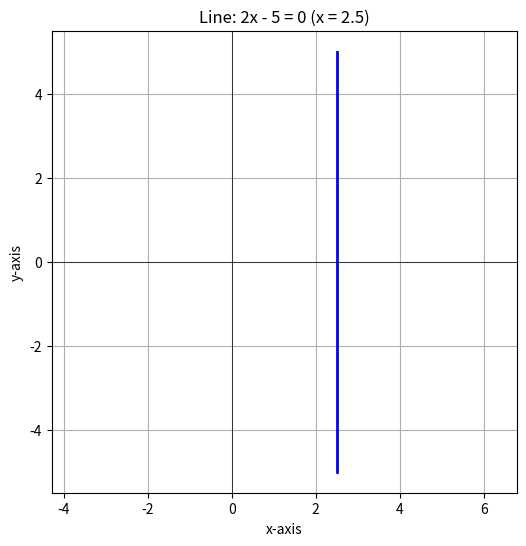

The matplotlib source for this figure:
import numpy as np
import matplotlib.pyplot as plt

x_val = 2.5
y_vals = np.linspace(-5, 5, 200)
x_vals = np.full_like(y_vals, x_val)

plt.figure(figsize=(6,6))
plt.plot(x_vals, y_vals, 'b-', linewidth=2)

plt.axhline(0, color='k', linewidth=0.5)
plt.axvline(0, color='k', linewidth=0.5)

plt.title("Line: 2x - 5 = 0 (x = 2.5)")
plt.xlabel("x-axis")
plt.ylabel("y-axis")
plt.axis("equal")
plt.grid(True)
plt.show()

